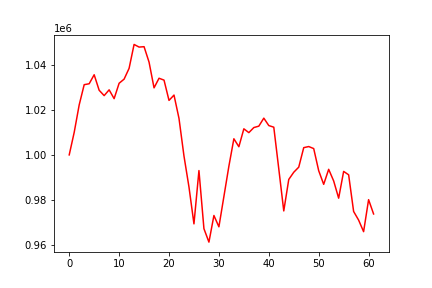

Values plotted in this chart, from the file beside it:
, 0
0, 1000000
1, 1010010
2, 1022186
3, 1031134
4, 1031545
5, 1035538
6, 1028657
7, 1026281
8, 1028844
9, 1024938
10, 1031765
11, 1033590
12, 1038382
13, 1048975
14, 1047809
15, 1047981
16, 1041137
17, 1029727
18, 1033986
19, 1033153
20, 1024156
21, 1026520
22, 1016191
23, 999497
24, 985756
25, 969415
26, 993045
27, 967278
28, 961321
29, 973130
30, 968107
31, 981549
32, 994987
33, 1007149
34, 1003619
35, 1011561
36, 1009868
37, 1012120
38, 1012745
39, 1016290
40, 1013005
41, 1012280
42, 993804
43, 975153
44, 989106
45, 992300
46, 994555
47, 1003208
48, 1003696
49, 1002800
50, 992995
51, 986940
52, 993606
53, 988444
54, 980809
55, 992677
56, 991168
57, 974913
58, 971091
59, 965956
... 2 more rows
